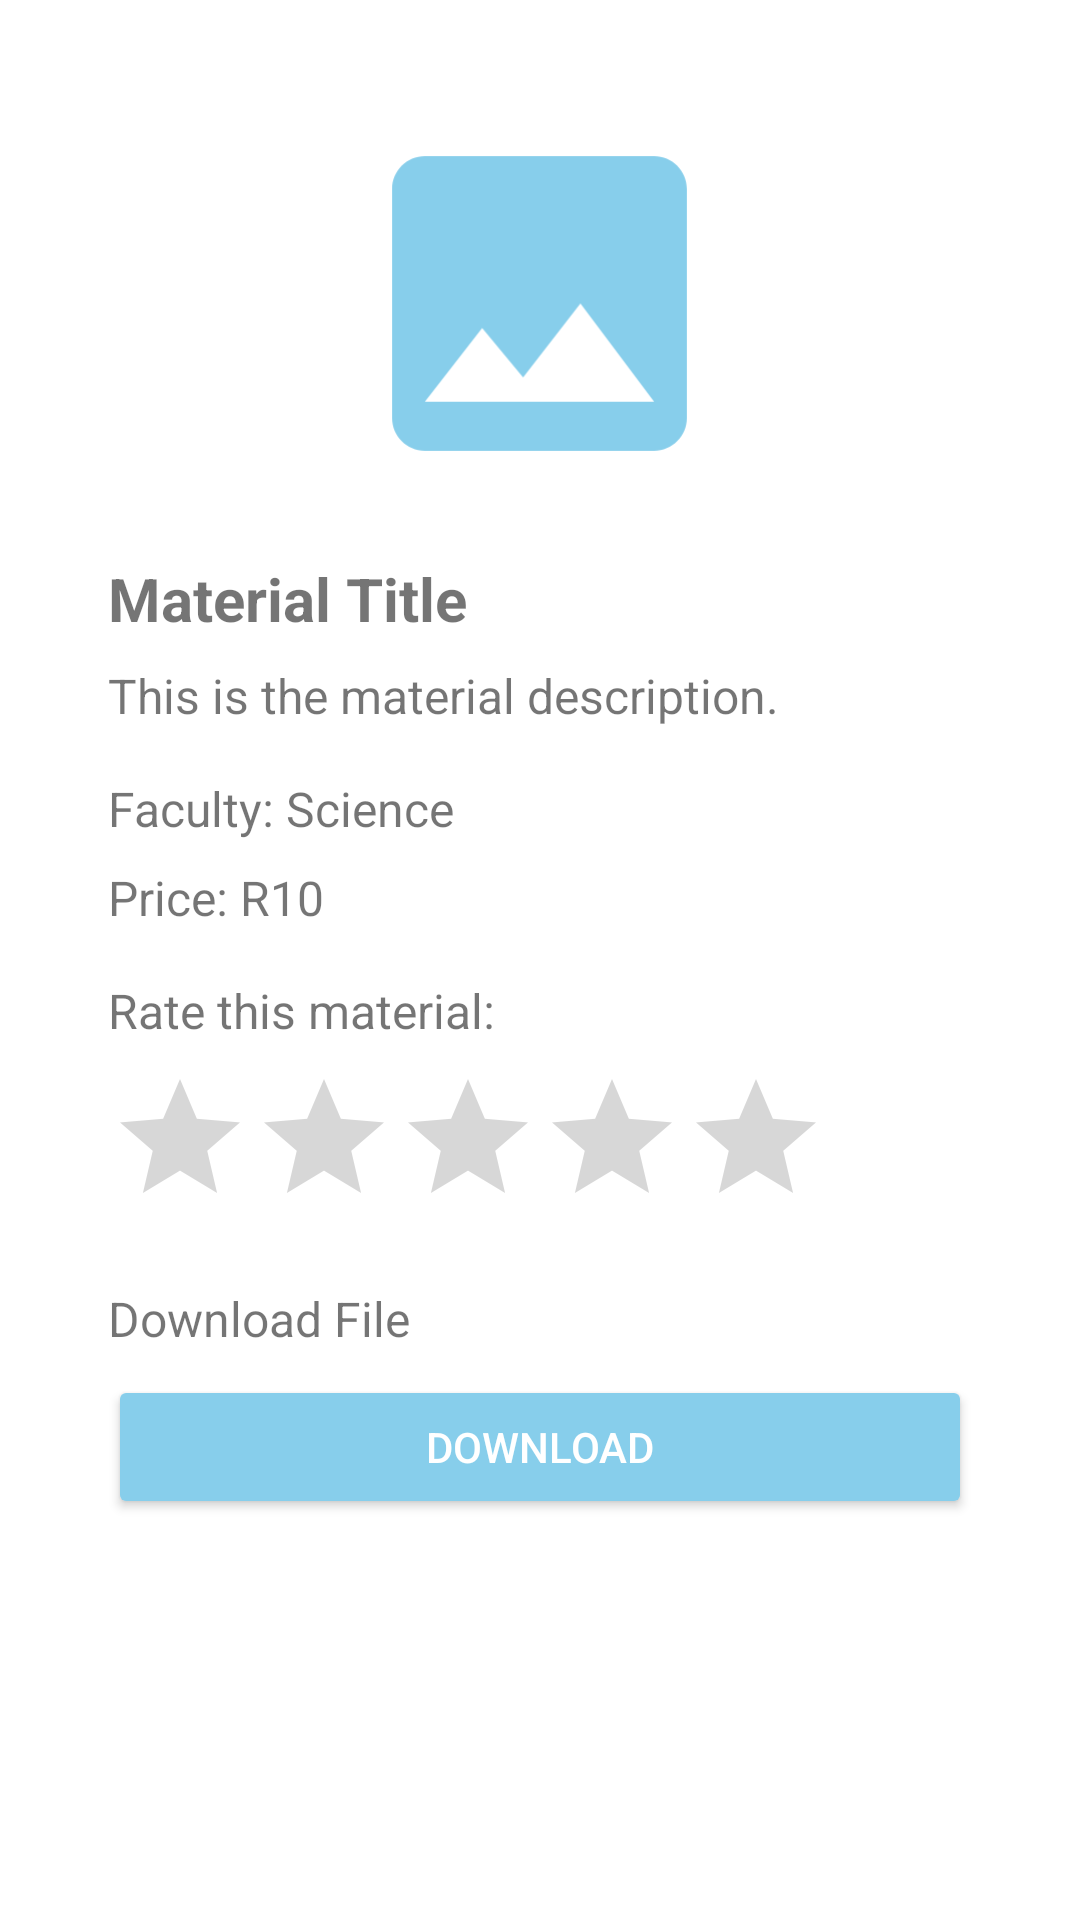

This screen was rendered from an Android layout file. Write that file and the resources it references.
<!-- AndroidManifest.xml: application theme Theme.AcademicTrackerApp -->
<!-- res/layout/material_page_view.xml -->
<?xml version="1.0" encoding="utf-8"?>
<ScrollView
    xmlns:android="http://schemas.android.com/apk/res/android"
    xmlns:app="http://schemas.android.com/apk/res-auto"
    xmlns:tools="http://schemas.android.com/tools"
    android:layout_width="match_parent"
    android:layout_height="match_parent"
    tools:context=".katiana.materialMarketplace.MaterialPageView"
    android:padding="16dp">

    <androidx.constraintlayout.widget.ConstraintLayout
        android:layout_width="match_parent"
        android:layout_height="wrap_content"
        android:padding="20dp">

        
        <com.google.android.material.imageview.ShapeableImageView
            android:id="@+id/materialImage"
            android:layout_width="131dp"
            android:layout_height="130dp"
            android:layout_gravity="center"
            android:scaleType="centerCrop"
            android:src="@drawable/image"
            app:strokeColor="@color/white"
            app:strokeWidth="2dp"
            app:layout_constraintEnd_toEndOf="parent"
            app:layout_constraintHorizontal_bias="0.498"
            app:layout_constraintStart_toStartOf="parent"
            app:layout_constraintTop_toTopOf="parent" />

        <LinearLayout
            android:id="@+id/linearLayoutBelowImage"
            android:layout_width="match_parent"
            android:layout_height="wrap_content"
            android:layout_marginTop="20dp"
            android:orientation="vertical"
            app:layout_constraintTop_toBottomOf="@id/materialImage"
            app:layout_constraintStart_toStartOf="parent"
            app:layout_constraintEnd_toEndOf="parent">

            
            <TextView
                android:id="@+id/materialTitle"
                android:layout_width="wrap_content"
                android:layout_height="wrap_content"
                android:text="Material Title"
                android:textSize="20sp"
                android:textStyle="bold"
                android:layout_marginBottom="8dp" />

            
            <TextView
                android:id="@+id/materialDescription"
                android:layout_width="wrap_content"
                android:layout_height="wrap_content"
                android:text="This is the material description."
                android:textSize="16sp"
                android:layout_marginBottom="16dp" />

            
            <TextView
                android:id="@+id/materialFaculty"
                android:layout_width="wrap_content"
                android:layout_height="wrap_content"
                android:text="Faculty: Science"
                android:textSize="16sp"
                android:layout_marginBottom="8dp" />

            
            <TextView
                android:id="@+id/materialPrice"
                android:layout_width="wrap_content"
                android:layout_height="wrap_content"
                android:text="Price: R10"
                android:textSize="16sp"
                android:layout_marginBottom="16dp" />

            
            <TextView
                android:layout_width="wrap_content"
                android:layout_height="wrap_content"
                android:text="Rate this material:"
                android:textSize="16sp"
                android:layout_marginBottom="8dp" />

            <RatingBar
                android:id="@+id/materialRatingBar"
                android:layout_width="wrap_content"
                android:layout_height="wrap_content"
                android:numStars="5"
                android:stepSize="1.0"
                android:rating="0"
                android:layout_marginBottom="16dp" />

            
            <TextView
                android:layout_width="match_parent"
                android:layout_height="wrap_content"
                android:layout_marginBottom="8dp"
                android:text="Download File"
                android:textSize="16sp" />

            <Button
                android:id="@+id/buttonUpload"
                android:layout_width="match_parent"
                android:layout_height="wrap_content"
                android:layout_marginBottom="12dp"
                android:backgroundTint="@color/primaryColor"
                android:text="Download"
                android:textColor="@android:color/white" />

        </LinearLayout>

    </androidx.constraintlayout.widget.ConstraintLayout>
</ScrollView>
<!-- resources referenced by this layout -->
<resources>
  <color name="primaryColor">#87CEEB</color>
  <color name="white">#FFFFFFFF</color>
  <!-- drawable image (drawable) -->
  <vector xmlns:android="http://schemas.android.com/apk/res/android" android:height="14dp" android:tint="@color/primaryColor" android:viewportHeight="24" android:viewportWidth="24" android:width="14dp">
        
      <path android:fillColor="@android:color/white" android:pathData="M21,19V5c0,-1.1 -0.9,-2 -2,-2H5c-1.1,0 -2,0.9 -2,2v14c0,1.1 0.9,2 2,2h14c1.1,0 2,-0.9 2,-2zM8.5,13.5l2.5,3.01L14.5,12l4.5,6H5l3.5,-4.5z"/>
      
  </vector>
  <style name="Theme.AcademicTrackerApp" parent="Theme.MaterialComponents.Light.DarkActionBar">
  
          <item name="colorPrimary">@color/primaryColor</item>  
          <item name="colorOnBackground">@color/white</item>  
          <item name="colorOnSecondary">@color/black</item>   
          <item name="colorOnPrimary">@color/white</item>     
          <item name="colorPrimaryVariant">@color/black</item> 
  
          
          <item name="colorSecondary">@color/teal_200</item>
          <item name="colorSecondaryVariant">@color/teal_700</item>
  
          
          <item name="android:statusBarColor">?attr/colorPrimaryVariant</item>
          
      </style>
  <color name="black">#FF000000</color>
  <color name="teal_200">#a0a5ee</color>
  <color name="teal_700">#585858</color>
</resources>
